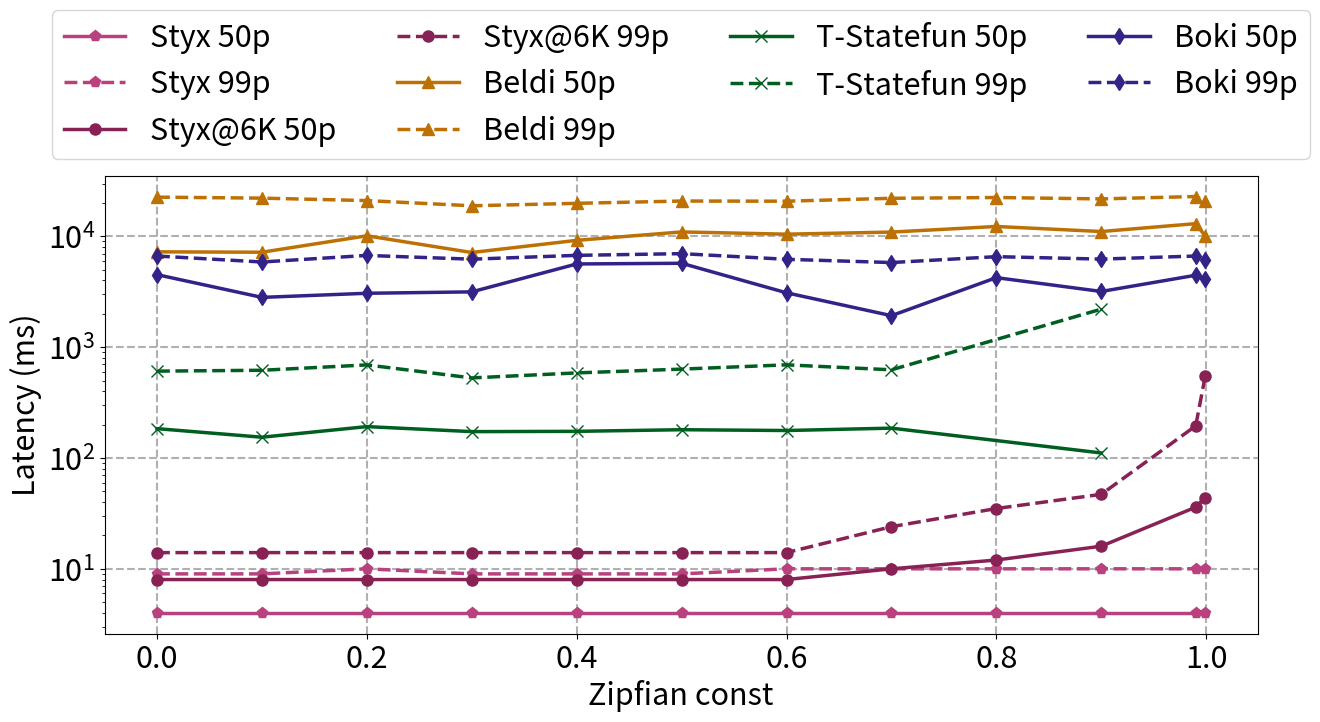

This chart was generated by the following Python code:
import matplotlib.pyplot as plt
import numpy as np
from matplotlib import rcParams, rc

rcParams['figure.figsize'] = [14, 8]
plt.rcParams.update({'font.size': 22})

x_labels = [0, 0.1, 0.2, 0.3, 0.4, 0.5, 0.6, 0.7, 0.8, 0.9, 0.99, 0.999]

# x = np.arange(len(x_labels))
x = np.array(x_labels)
y_styx_50 = [4, 4, 4, 4, 4, 4, 4, 4, 4, 4, 4, 4]
y_styx_4000_50 = [8, 8, 8, 8, 8, 8, 8, 10, 12, 16, 36, 44]
y_beldi_50 = np.array([7253.37, 7194.78, 10121.84, 7152.47, 9207.48, 10970.37,
                       10467.05, 10933.77, 12284.8, 11059.66, 13032.37, 10091.64]).astype(np.double)
y_boki_50 = np.array([4515.163333, 2815.11, 3065.68, 3157.18, 5638.406667, 5718.49, 3096.573333, 1925.15, 4242.546667,
                      3182.916667, 4459.65, 4130.14]).astype(np.double)
beldi_50_mask = np.isfinite(y_beldi_50)
boki_50_mask = np.isfinite(y_boki_50)
y_statefun_50 = np.array([184, 154, 192, 173, 174, 180, 177, 186, None, 111, None, None]).astype(np.double)
statefun_50_mask = np.isfinite(y_statefun_50)

y_styx_99 = [9, 9, 10, 9, 9, 9, 10, 10, 10, 10, 10, 10]
y_styx_4000_99 = [14, 14, 14, 14, 14, 14, 14, 24, 35, 47, 195, 544]
y_beldi_99 = np.array([22598.58, 22140.66, 21041.11, 18885.75, 19873.66, 20844.66, 20773.36,
                       22066.73, 22426.12, 21789.61, 22894.35, 20823.94]).astype(np.double)
y_boki_99 = np.array([6650.38, 5872.553333, 6732.29, 6224.84, 6740.8, 6985.323333, 6210.826667, 5806.313333,
                      6561.573333, 6236.543333, 6648.58, 6183.4]).astype(np.double)
beldi_99_mask = np.isfinite(y_beldi_99)
boki_99_mask = np.isfinite(y_boki_99)
y_statefun_99 = np.array([608.02, 619, 692, 528.01, 586.01, 634.03, 693.01, 625.01,
                          None, 2204.76, None, None]).astype(np.double)
statefun_99_mask = np.isfinite(y_statefun_99)

line_width = 2.5
marker_size = 8
plt.grid(linestyle="--", linewidth=1.5)
plt.plot(x, y_styx_50, "-p", color="#B9417D", label="Styx 50p",
         linewidth=line_width, markersize=marker_size)
plt.plot(x, y_styx_99, "--", marker="p", color="#B9417D", label="Styx 99p",
         linewidth=line_width, markersize=marker_size)
# ax0.set_xticklabels(x_labels)
plt.plot(x, y_styx_4000_50, "-o", color="#882255", label="Styx@6K 50p",
         linewidth=line_width, markersize=marker_size)
plt.plot(x, y_styx_4000_99, "--", marker="o", color="#882255", label="Styx@6K 99p",
         linewidth=line_width, markersize=marker_size)
plt.plot(x[beldi_50_mask], y_beldi_50[beldi_50_mask], "-^", color="#BD7105", label="Beldi 50p",
         linewidth=line_width, markersize=marker_size)
plt.plot(x[beldi_99_mask], y_beldi_99[beldi_99_mask], "--", marker="^", color="#BD7105", label="Beldi 99p",
         linewidth=line_width, markersize=marker_size)
plt.plot(x[statefun_50_mask], y_statefun_50[statefun_50_mask], "-x", color="#005F20", label="T-Statefun 50p",
         linewidth=line_width, markersize=marker_size)
plt.plot(x[statefun_99_mask], y_statefun_99[statefun_99_mask], "--", marker="x", color="#005F20",
         label="T-Statefun 99p", linewidth=line_width, markersize=marker_size)
plt.plot(x[boki_50_mask], y_boki_50[boki_50_mask], "-d", color="#332288", label="Boki 50p",
         linewidth=line_width, markersize=marker_size)
plt.plot(x[boki_99_mask], y_boki_99[boki_99_mask], "--", marker="d", color="#332288", label="Boki 99p",
         linewidth=line_width, markersize=marker_size)

# plt.ylim([0, 1000])
plt.ylabel("Latency (ms)")
plt.xlabel("Zipfian const")
plt.legend(bbox_to_anchor=(0.5, 1.2), loc="center", ncol=4)
plt.yscale('log', base=10)
plt.tight_layout()
plt.savefig("zipfian.pdf")
plt.show()
